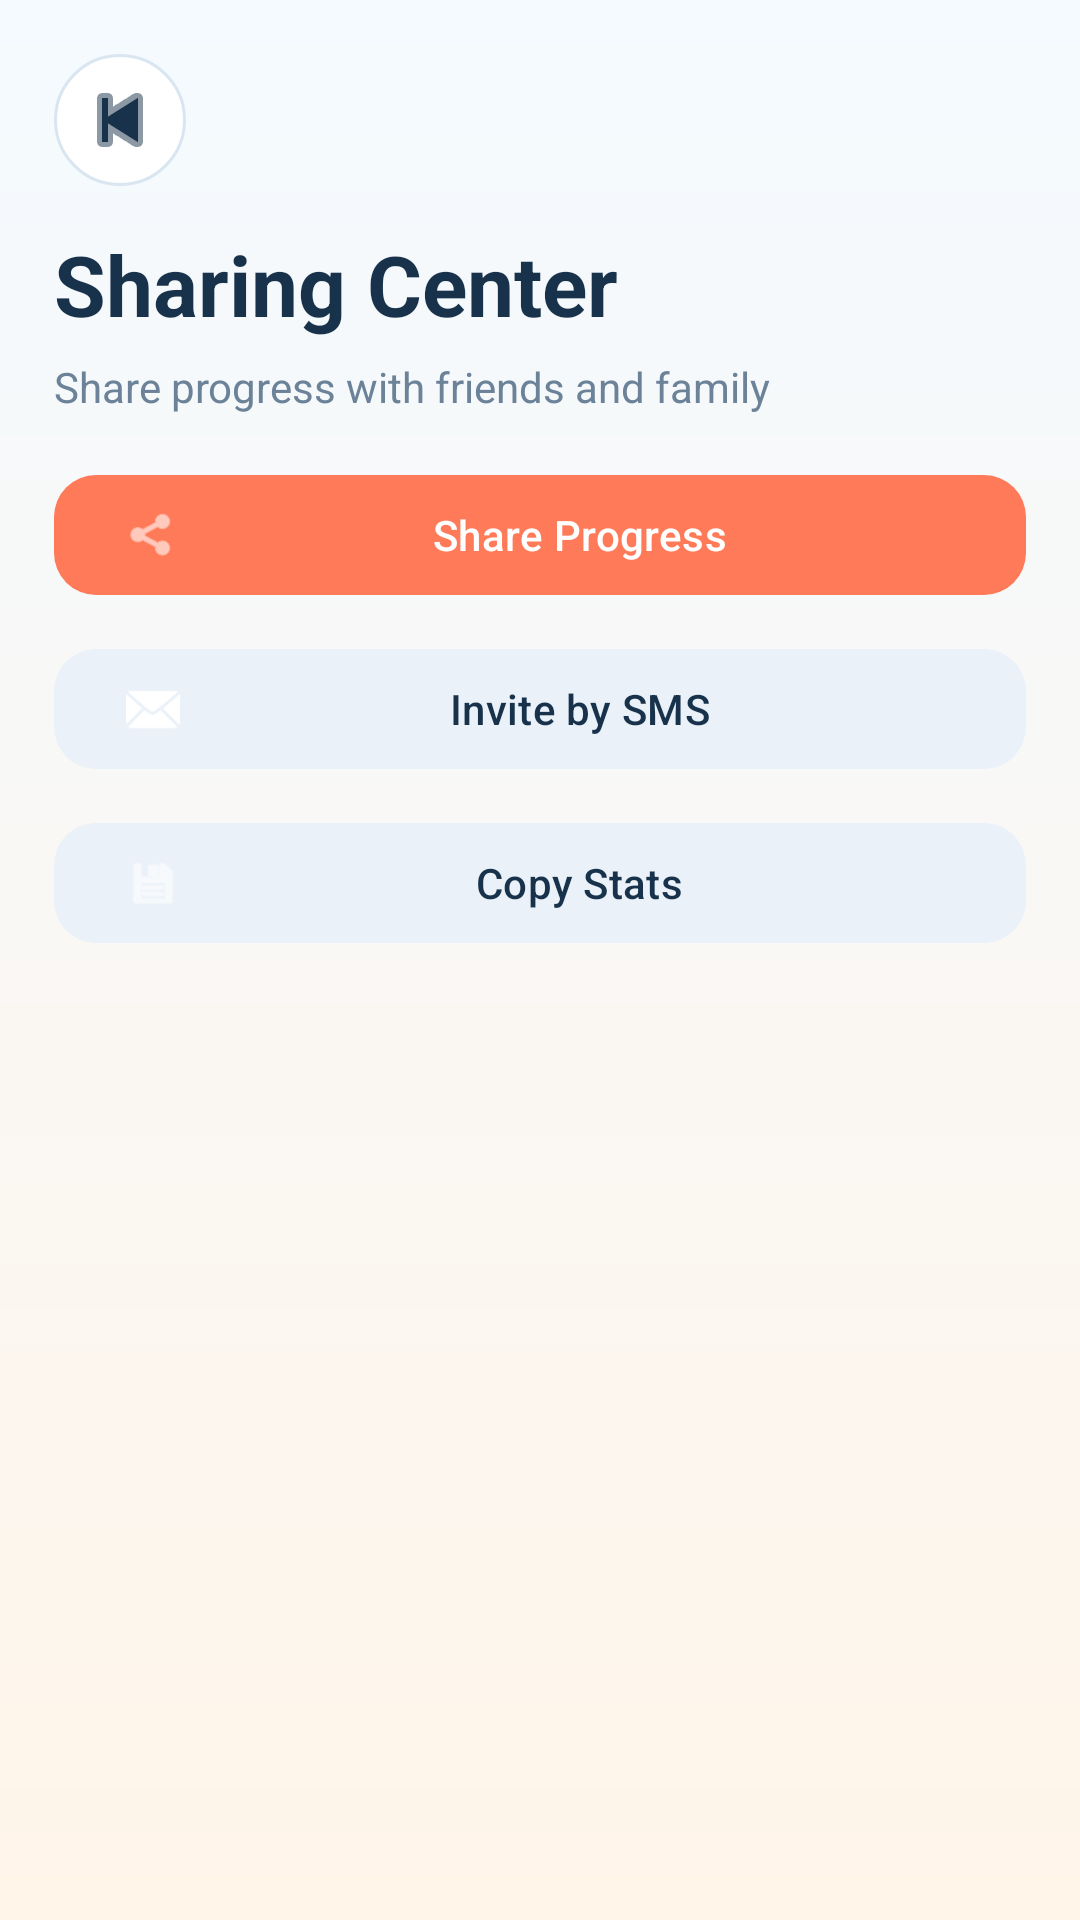

Reconstruct the res/layout file that produces this screen, plus the resources it refers to.
<!-- AndroidManifest.xml: application theme Theme.BMICalculator -->
<!-- res/layout/activity_sharing.xml -->
<?xml version="1.0" encoding="utf-8"?>
<ScrollView xmlns:android="http://schemas.android.com/apk/res/android"
    xmlns:app="http://schemas.android.com/apk/res-auto"
    android:layout_width="match_parent"
    android:layout_height="match_parent"
    android:background="@drawable/bg_tracker_gradient">

    <LinearLayout
        android:layout_width="match_parent"
        android:layout_height="wrap_content"
        android:orientation="vertical"
        android:padding="18dp">

        <ImageButton
            android:id="@+id/btnBackSharing"
            android:layout_width="44dp"
            android:layout_height="44dp"
            android:background="@drawable/bg_tracker_card"
            android:padding="10dp"
            android:src="@android:drawable/ic_media_previous"
            android:tint="@color/tracker_primary_text" />

        <TextView
            android:layout_width="wrap_content"
            android:layout_height="wrap_content"
            android:layout_marginTop="14dp"
            android:text="@string/sharing_title"
            android:textColor="@color/tracker_primary_text"
            android:textSize="28sp"
            android:textStyle="bold" />

        <TextView
            android:layout_width="wrap_content"
            android:layout_height="wrap_content"
            android:layout_marginTop="6dp"
            android:text="@string/sharing_subtitle"
            android:textColor="@color/tracker_secondary_text"
            android:textSize="14sp" />

        <com.google.android.material.button.MaterialButton
            android:id="@+id/btnShareProgress"
            android:layout_width="match_parent"
            android:layout_height="wrap_content"
            android:layout_marginTop="16dp"
            android:text="@string/share_progress"
            app:backgroundTint="@color/tracker_accent"
            app:cornerRadius="14dp"
            app:icon="@android:drawable/ic_menu_share" />

        <com.google.android.material.button.MaterialButton
            android:id="@+id/btnInviteSms"
            android:layout_width="match_parent"
            android:layout_height="wrap_content"
            android:layout_marginTop="10dp"
            android:text="@string/invite_sms"
            android:textColor="@color/tracker_primary_text"
            app:backgroundTint="@color/tracker_chip_bg"
            app:cornerRadius="14dp"
            app:icon="@android:drawable/ic_dialog_email" />

        <com.google.android.material.button.MaterialButton
            android:id="@+id/btnCopyStats"
            android:layout_width="match_parent"
            android:layout_height="wrap_content"
            android:layout_marginTop="10dp"
            android:text="@string/copy_stats"
            android:textColor="@color/tracker_primary_text"
            app:backgroundTint="@color/tracker_chip_bg"
            app:cornerRadius="14dp"
            app:icon="@android:drawable/ic_menu_save" />
    </LinearLayout>
</ScrollView>
<!-- resources referenced by this layout -->
<resources>
  <color name="tracker_accent">#FF7A59</color>
  <color name="tracker_chip_bg">#EAF1F8</color>
  <color name="tracker_primary_text">#17324A</color>
  <color name="tracker_secondary_text">#6B8298</color>
  <!-- drawable bg_tracker_card (drawable) -->
  <?xml version="1.0" encoding="utf-8"?>
  <shape xmlns:android="http://schemas.android.com/apk/res/android">
      <solid android:color="@color/tracker_card" />
      <corners android:radius="22dp" />
      <stroke
          android:width="1dp"
          android:color="#D9E6F2" />
  </shape>
  <!-- drawable bg_tracker_gradient (drawable) -->
  <?xml version="1.0" encoding="utf-8"?>
  <shape xmlns:android="http://schemas.android.com/apk/res/android">
      <gradient
          android:angle="270"
          android:endColor="@color/tracker_bg_bottom"
          android:startColor="@color/tracker_bg_top" />
  </shape>
  <string name="copy_stats">Copy Stats</string>
  <string name="invite_sms">Invite by SMS</string>
  <string name="share_progress">Share Progress</string>
  <string name="sharing_subtitle">Share progress with friends and family</string>
  <string name="sharing_title">Sharing Center</string>
  <style name="Theme.BMICalculator" parent="Base.Theme.BMICalculator" />
  <color name="tracker_card">#FFFFFFFF</color>
  <color name="tracker_bg_bottom">#FFF5E9</color>
  <color name="tracker_bg_top">#F4FAFF</color>
  <style name="Base.Theme.BMICalculator" parent="Theme.Material3.DayNight.NoActionBar">
          <item name="colorPrimary">@color/primary</item>
          <item name="colorOnPrimary">@color/white</item>
          <item name="colorSecondary">@color/secondary</item>
          <item name="android:statusBarColor">@android:color/transparent</item>
          <item name="android:navigationBarColor">@color/surface</item>
          <item name="android:windowLightStatusBar">true</item>
          <item name="android:windowBackground">@color/surface</item>
      </style>
  <color name="primary">#0D6EFD</color>
  <color name="white">#FFFFFFFF</color>
  <color name="secondary">#20C997</color>
  <color name="surface">#F4F7FB</color>
</resources>
